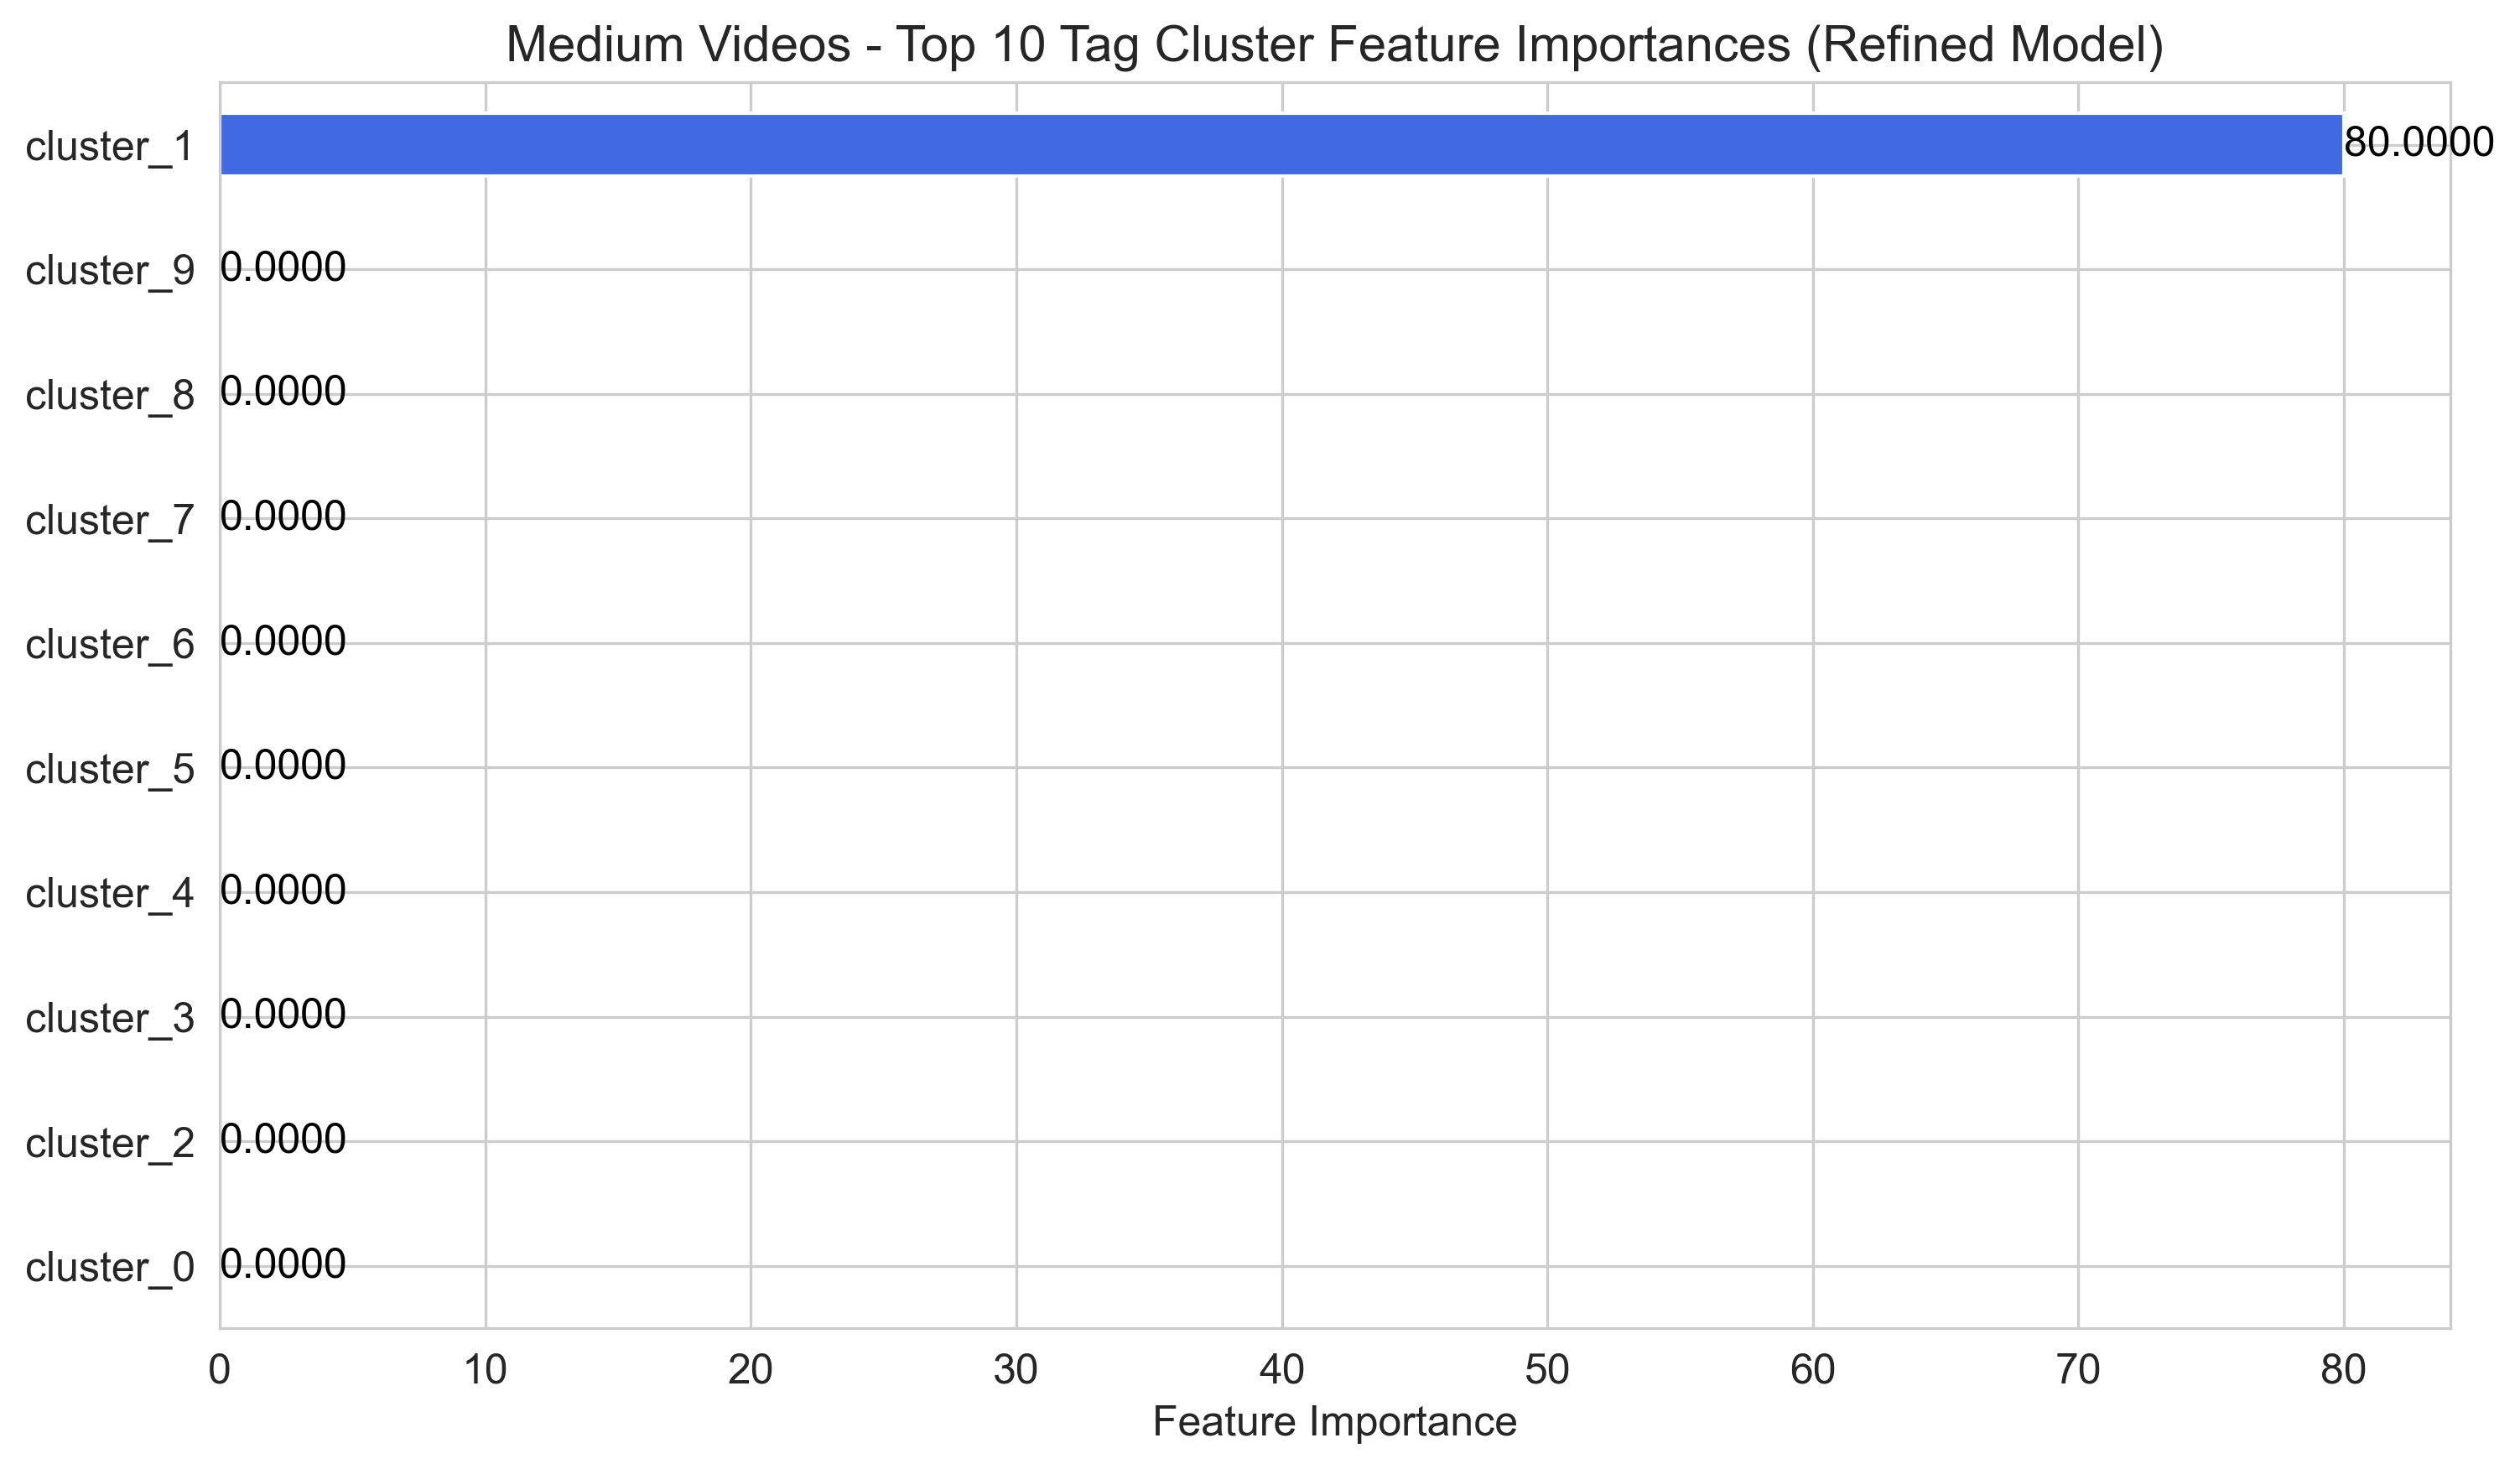

The table this chart was drawn from, first rows:
, importance
cluster_1, 80
cluster_0, 0
cluster_2, 0
cluster_3, 0
cluster_4, 0
cluster_5, 0
cluster_6, 0
cluster_7, 0
cluster_8, 0
cluster_9, 0
